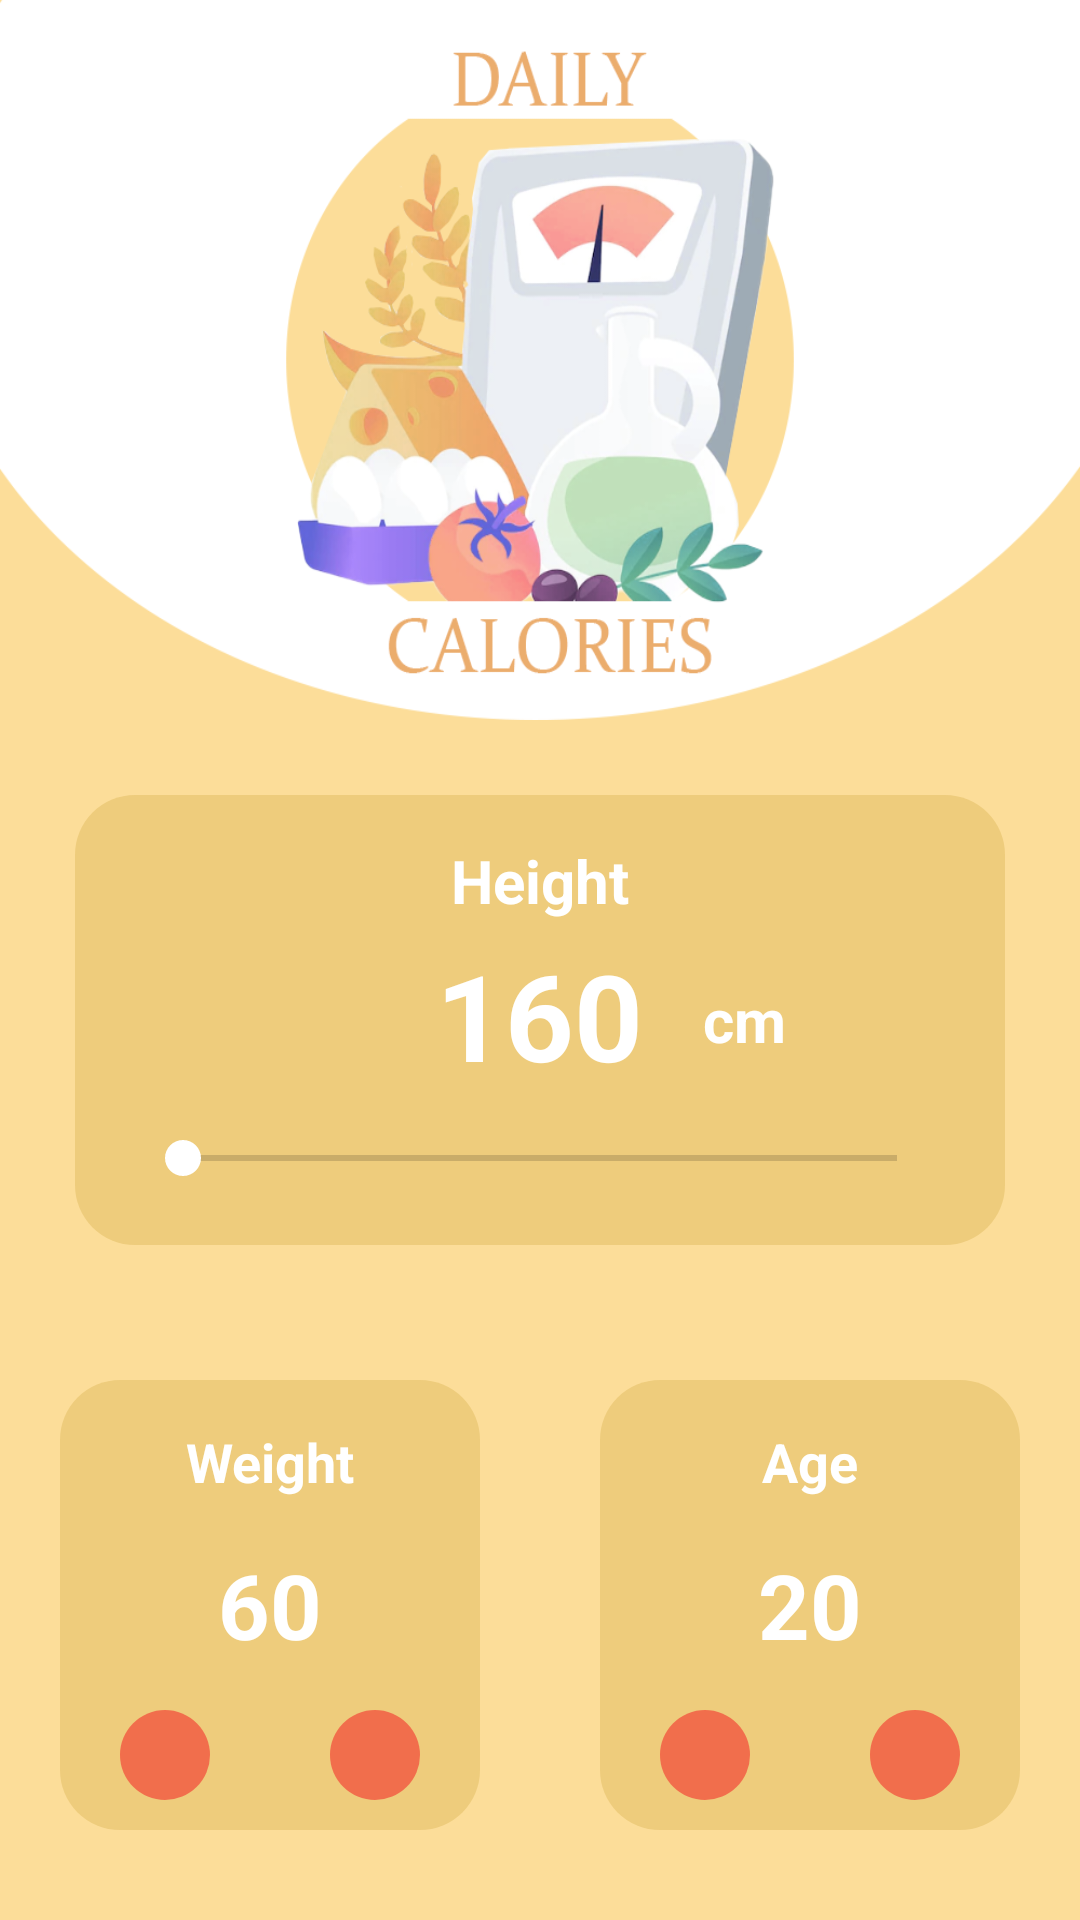

Produce the Android XML layout that renders to this screen, including the resource entries it uses.
<!-- AndroidManifest.xml: application theme Theme.ThirdFemaleFitness -->
<!-- res/layout/activity_daily_calories.xml -->
<?xml version="1.0" encoding="utf-8"?>
<RelativeLayout xmlns:android="http://schemas.android.com/apk/res/android"
    xmlns:app="http://schemas.android.com/apk/res-auto"
    xmlns:tools="http://schemas.android.com/tools"
    android:layout_width="match_parent"
    android:layout_height="match_parent"
    android:background="@color/colorTenderYellow2"
    tools:context=".DailyCalories">

    <Toolbar
        android:layout_width="match_parent"
        android:id="@+id/toolbarWaterNorm"
        android:layout_height="240dp"
        android:background="@drawable/daily_calories_spl" />
    <RelativeLayout
        android:id="@+id/centerHorizontalLine"
        android:layout_width="match_parent"
        android:layout_height="wrap_content"
        android:layout_centerInParent="true">
    </RelativeLayout>
    <RelativeLayout
        android:id="@+id/centerVerticalLine"
        android:layout_width="wrap_content"
        android:layout_height="match_parent"
        android:layout_centerInParent="true">
    </RelativeLayout>

    <RelativeLayout
        android:id="@+id/heightLayout"
        android:layout_width="340dp"
        android:layout_height="150dp"
        android:layout_centerHorizontal="true"
        android:layout_below="@+id/toolbarWaterNorm"
        android:layout_margin="25dp"
        android:layout_marginLeft="25dp"
        android:layout_marginRight="25dp"
        android:background="@drawable/card_background">

        <TextView
            android:layout_width="match_parent"
            android:layout_height="wrap_content"
            android:layout_marginTop="15dp"
            android:text="Height"
            android:textAlignment="center"
            android:textColor="@color/white"
            android:textSize="20sp"
            android:textStyle="bold">
        </TextView>

        <TextView
            android:id="@+id/currentHeight"
            android:layout_width="wrap_content"
            android:layout_height="wrap_content"
            android:layout_alignParentBottom="true"
            android:layout_centerInParent="true"
            android:layout_marginBottom="50dp"
            android:text="160"
            android:textColor="@color/white"
            android:textSize="40sp"
            android:textStyle="bold">
        </TextView>

        <TextView
            android:layout_width="wrap_content"
            android:layout_height="wrap_content"
            android:layout_centerInParent="true"
            android:layout_marginStart="20dp"
            android:layout_toEndOf="@id/currentHeight"
            android:text="cm"
            android:textColor="@color/white"
            android:textSize="20sp"
            android:textStyle="bold" />
        <SeekBar
            android:id="@+id/seekbarForHeight"
            android:layout_width="match_parent"
            android:layout_height="wrap_content"
            android:layout_alignParentBottom="true"
            android:layout_marginLeft="20dp"
            android:layout_marginRight="20dp"
            android:layout_marginBottom="20dp"
            android:progressTint="#FF4C4C"
            android:thumbTint="@color/white">
        </SeekBar>
    </RelativeLayout>

    <RelativeLayout
        android:id="@+id/weight"
        android:layout_width="150dp"
        android:layout_height="150dp"
        android:layout_below="@id/heightLayout"
        android:layout_marginLeft="20dp"
        android:layout_marginTop="20dp"
        android:layout_marginRight="20dp"
        android:layout_marginBottom="20dp"
        android:layout_toStartOf="@id/centerVerticalLine"
        android:background="@drawable/card_background">
        <TextView
            android:id="@+id/textWeight"
            android:layout_width="match_parent"
            android:layout_height="wrap_content"
            android:layout_marginTop="15dp"
            android:layout_marginBottom="10dp"
            android:text="Weight"
            android:textAlignment="center"
            android:textColor="@color/white"
            android:textSize="18sp"
            android:textStyle="bold">
        </TextView>

        <TextView
            android:id="@+id/currentWeight"
            android:layout_width="match_parent"
            android:layout_height="wrap_content"
            android:layout_centerInParent="true"
            android:text="60"
            android:textAlignment="center"
            android:textColor="@color/white"
            android:textSize="30sp"
            android:textStyle="bold">
        </TextView>

        <RelativeLayout
            android:layout_width="wrap_content"
            android:layout_height="wrap_content"
            android:layout_alignParentBottom="true"
            android:layout_marginStart="20dp"
            android:layout_marginBottom="10dp"
            android:background="@drawable/round_corners_inc_dc">
            <ImageView
                android:id="@+id/decrementWeight"
                android:layout_width="30dp"
                android:layout_height="30dp"
                android:contentDescription="-"
                android:src="@drawable/minus">
            </ImageView>
        </RelativeLayout>

        <RelativeLayout
            android:layout_width="wrap_content"
            android:layout_height="wrap_content"
            android:layout_alignParentEnd="true"
            android:layout_alignParentBottom="true"
            android:layout_marginEnd="20dp"
            android:layout_marginBottom="10dp"
            android:background="@drawable/round_corners_inc_dc">

            <ImageView
                android:id="@+id/incrementWeight"
                android:layout_width="30dp"
                android:layout_height="30dp"
                android:contentDescription="+"
                android:src="@drawable/add">
            </ImageView>
        </RelativeLayout>
    </RelativeLayout>

    <RelativeLayout
        android:id="@+id/ageLayout"
        android:layout_width="150dp"
        android:layout_height="150dp"
        android:layout_below="@id/heightLayout"
        android:layout_marginLeft="20dp"
        android:layout_marginTop="20dp"
        android:layout_marginRight="20dp"
        android:layout_marginBottom="20dp"
        android:layout_toEndOf="@id/centerVerticalLine"
        android:background="@drawable/card_background">
        <TextView
            android:id="@+id/textAge"
            android:layout_width="match_parent"
            android:layout_height="wrap_content"
            android:layout_marginTop="15dp"
            android:layout_marginBottom="10dp"
            android:text="Age"
            android:textAlignment="center"
            android:textColor="@color/white"
            android:textSize="18sp"
            android:textStyle="bold">
        </TextView>
        <TextView
            android:id="@+id/currentAge"
            android:layout_width="match_parent"
            android:layout_height="wrap_content"
            android:layout_centerInParent="true"
            android:text="20"
            android:textAlignment="center"
            android:textColor="@color/white"
            android:textSize="30sp"
            android:textStyle="bold">
        </TextView>

        <RelativeLayout
            android:layout_width="wrap_content"
            android:layout_height="wrap_content"
            android:layout_alignParentBottom="true"
            android:layout_marginStart="20dp"
            android:layout_marginBottom="10dp"
            android:background="@drawable/round_corners_inc_dc">
            <ImageView
                android:id="@+id/decrementAge"
                android:layout_width="30dp"
                android:layout_height="30dp"
                android:contentDescription="-"
                android:src="@drawable/minus">
            </ImageView>
        </RelativeLayout>

        <RelativeLayout
            android:layout_width="wrap_content"
            android:layout_height="wrap_content"
            android:layout_alignParentEnd="true"
            android:layout_alignParentBottom="true"
            android:layout_marginEnd="20dp"
            android:layout_marginBottom="10dp"
            android:background="@drawable/round_corners_inc_dc">
            <ImageView
                android:id="@+id/incrementAge"
                android:layout_width="30dp"
                android:layout_height="30dp"
                android:contentDescription="+"
                android:src="@drawable/add">
            </ImageView>
        </RelativeLayout>
    </RelativeLayout>
    <TextView
        android:layout_width="wrap_content"
        android:layout_height="wrap_content"
        android:id="@+id/calcDailyCalories"
        android:layout_centerHorizontal="true"
        android:layout_below="@+id/ageLayout"
        android:textColor="@color/white"
        android:textStyle="bold"
        android:text="Calculate"
        android:layout_margin="20dp"
        android:padding="15sp"
        android:textSize="20sp"
        android:background="@drawable/round_corners_inc_dc"/>
</RelativeLayout>
<!-- resources referenced by this layout -->
<resources>
  <color name="colorTenderYellow2">#FCDD99</color>
  <color name="white">#FFFFFFFF</color>
  <!-- drawable card_background (drawable-v24) -->
  <?xml version="1.0" encoding="utf-8"?>
  <shape xmlns:android="http://schemas.android.com/apk/res/android"
      android:shape="rectangle">
      <solid android:color="#B4E8C570">
      </solid>
      <corners android:radius="20dp">
      </corners>
  </shape>
  <!-- drawable daily_calories_spl: png bitmap (drawable-v24, 142297 bytes) -->
  <!-- drawable round_corners_inc_dc (drawable-v24) -->
  <?xml version="1.0" encoding="utf-8"?>
  <shape
      android:shape="rectangle"
      xmlns:android="http://schemas.android.com/apk/res/android">
      <solid android:color="#ADF44336"/>
      <corners android:radius="100dp"/>
  </shape>
  <style name="Theme.ThirdFemaleFitness" parent="Theme.MaterialComponents.DayNight.NoActionBar">
          
          <item name="colorPrimary">@color/teal_700</item>
          <item name="colorPrimaryVariant">@color/teal_700</item>
          <item name="colorOnPrimary">@color/white</item>
          
          <item name="colorSecondary">@color/colorLightGreen1</item>
          <item name="colorSecondaryVariant">@color/teal_700</item>
          <item name="colorOnSecondary">@color/black</item>
          
          <item name="android:statusBarColor" tools:targetApi="l">?attr/colorPrimaryVariant</item>
          
      </style>
  <color name="teal_700">#FF018786</color>
  <color name="colorLightGreen1">#478D86</color>
  <color name="black">#FF000000</color>
</resources>
